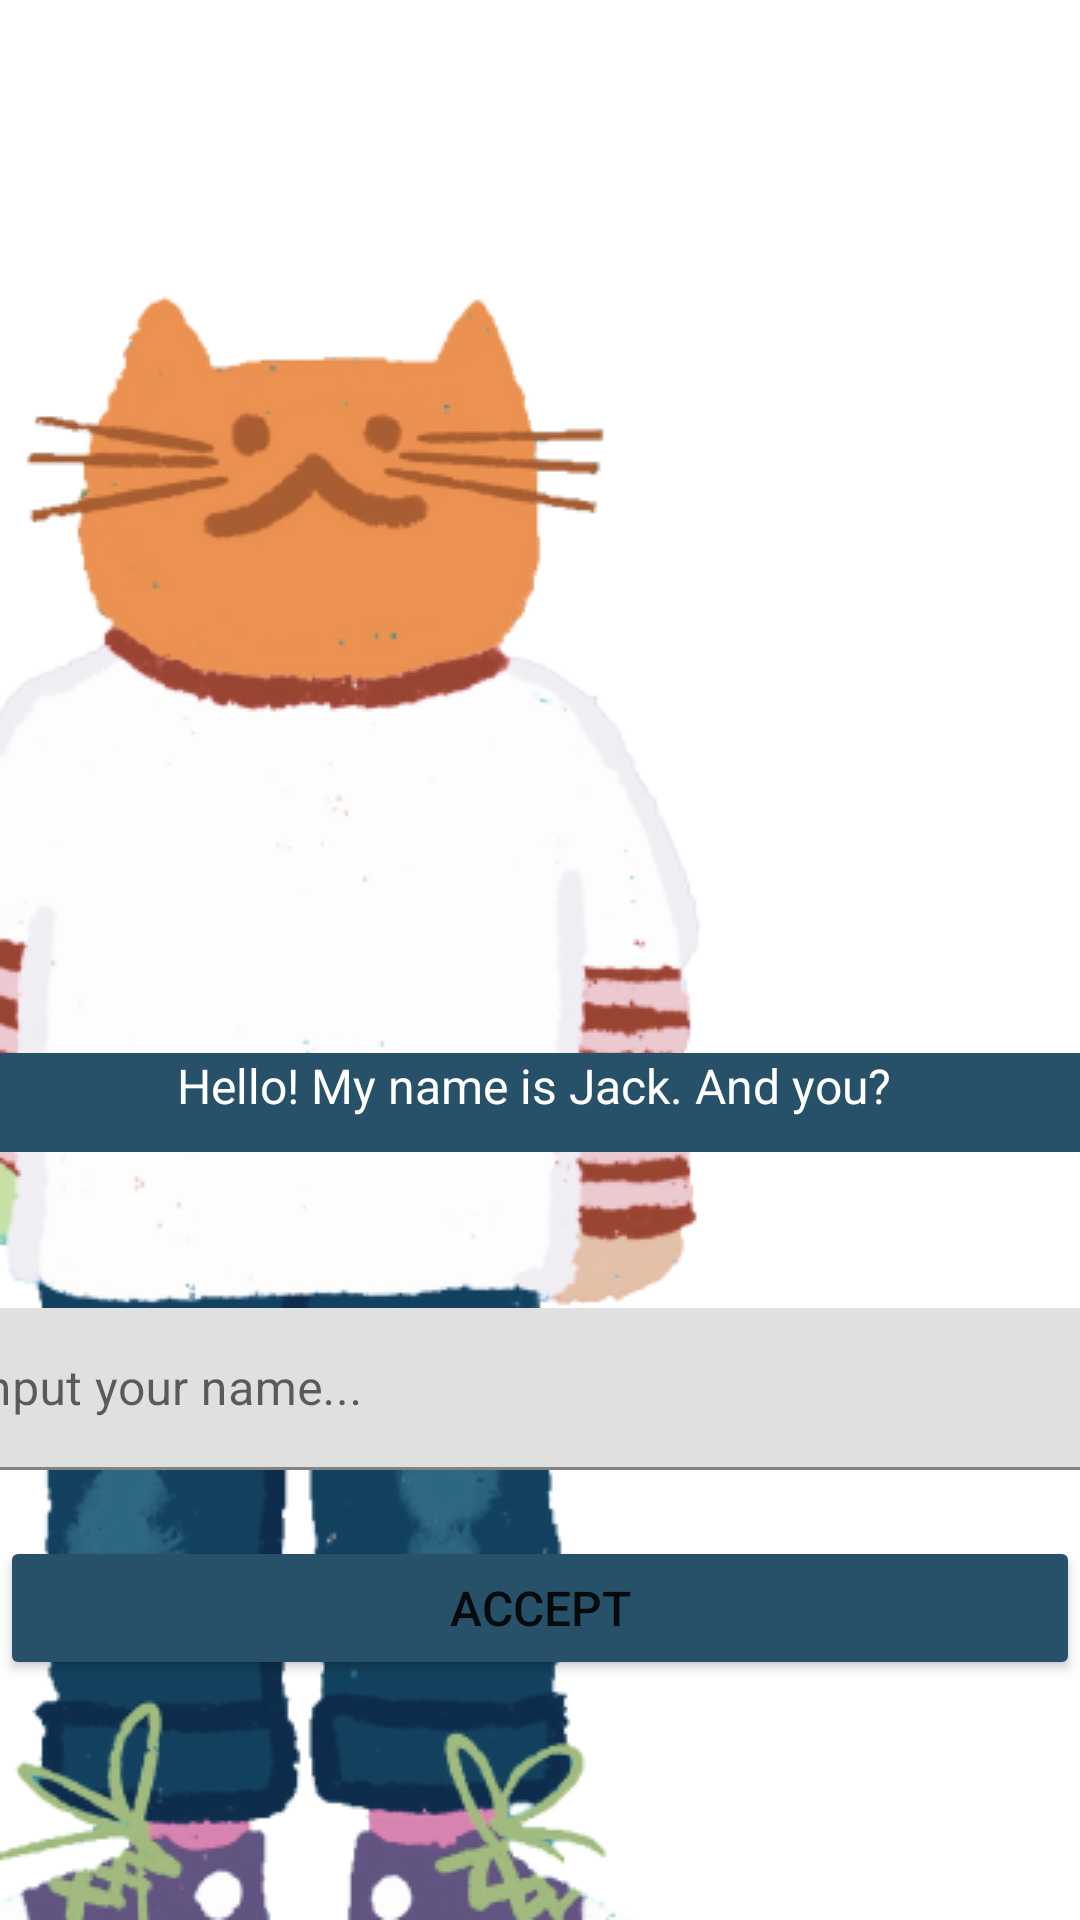

Android layout source for this screen:
<!-- AndroidManifest.xml: application theme Theme.CatAndActivityVisualNovel -->
<!-- res/layout/activity_2.xml -->
<?xml version="1.0" encoding="utf-8"?>
<androidx.constraintlayout.widget.ConstraintLayout xmlns:android="http://schemas.android.com/apk/res/android"
    xmlns:app="http://schemas.android.com/apk/res-auto"
    xmlns:tools="http://schemas.android.com/tools"
    android:layout_width="match_parent"
    android:layout_height="match_parent"
    tools:context=".Activity2">

    <ImageView
        android:id="@+id/img4View"
        android:layout_width="0dp"
        android:layout_height="0dp"
        app:layout_constraintBottom_toBottomOf="parent"
        app:layout_constraintEnd_toEndOf="parent"
        app:layout_constraintStart_toStartOf="parent"
        app:layout_constraintTop_toTopOf="parent"
        app:srcCompat="@drawable/bg1" />

    <ImageView
        android:id="@+id/imageView3"
        android:layout_width="wrap_content"
        android:layout_height="wrap_content"
        app:layout_constraintBottom_toBottomOf="parent"
        app:layout_constraintStart_toStartOf="parent"
        app:srcCompat="@drawable/jack" />

    <TextView
        android:id="@+id/textHelo"
        android:layout_width="412dp"
        android:layout_height="33dp"
        android:layout_marginBottom="256dp"
        android:background="#275168"
        android:text="@string/p2_hello"
        android:textAlignment="center"
        android:textColor="#FFFFFF"
        android:textSize="16sp"
        app:layout_constraintBottom_toBottomOf="@+id/img4View"
        app:layout_constraintEnd_toEndOf="parent"
        app:layout_constraintHorizontal_bias="0.555"
        app:layout_constraintStart_toStartOf="parent" />

    <com.google.android.material.textfield.TextInputLayout
        android:id="@+id/textInput"
        android:layout_width="412dp"
        android:layout_height="54dp"
        android:layout_marginBottom="150dp"
        app:layout_constraintBottom_toBottomOf="parent"
        app:layout_constraintEnd_toEndOf="parent"
        app:layout_constraintStart_toStartOf="parent">

        <com.google.android.material.textfield.TextInputEditText
            android:id="@+id/textInputName"
            android:layout_width="match_parent"
            android:layout_height="wrap_content"
            android:hint="@string/p2_input"
            android:textColorHighlight="#000000"
            android:textColorLink=" #275168" />
    </com.google.android.material.textfield.TextInputLayout>

    <Button
        android:id="@+id/btn2Accept"
        android:layout_width="0dp"
        android:layout_height="wrap_content"
        android:layout_marginBottom="80dp"
        android:backgroundTint="#275168"
        android:text="@string/p2_accept"
        android:textSize="16sp"
        app:layout_constraintBottom_toBottomOf="parent"
        app:layout_constraintEnd_toEndOf="parent"
        app:layout_constraintStart_toStartOf="parent" />

</androidx.constraintlayout.widget.ConstraintLayout>
<!-- resources referenced by this layout -->
<resources>
  <!-- drawable jack: png bitmap (drawable, 81901 bytes) -->
  <string name="p2_accept">Accept</string>
  <string name="p2_hello">Hello! My name is Jack\. And you?</string>
  <string name="p2_input">Input your name\.\.\.</string>
  <style name="Theme.CatAndActivityVisualNovel" parent="Theme.MaterialComponents.DayNight.NoActionBar">
          
          <item name="colorPrimary">@color/purple_500</item>
          <item name="colorPrimaryVariant">@color/purple_700</item>
          <item name="colorOnPrimary">@color/white</item>
          
          <item name="colorSecondary">@color/teal_200</item>
          <item name="colorSecondaryVariant">@color/teal_700</item>
          <item name="colorOnSecondary">@color/black</item>
          
          <item name="android:statusBarColor">?attr/colorPrimaryVariant</item>
          
      </style>
  <!-- not gathered from this repository: default colours our renderer supplied (Android Studio template values) -->
  <color name="purple_500">#FF6200EE</color>
  <color name="purple_700">#FF3700B3</color>
  <color name="teal_200">#FF03DAC5</color>
  <color name="teal_700">#FF018786</color>
  <color name="black">#FF000000</color>
  <color name="white">#FFFFFFFF</color>
</resources>
